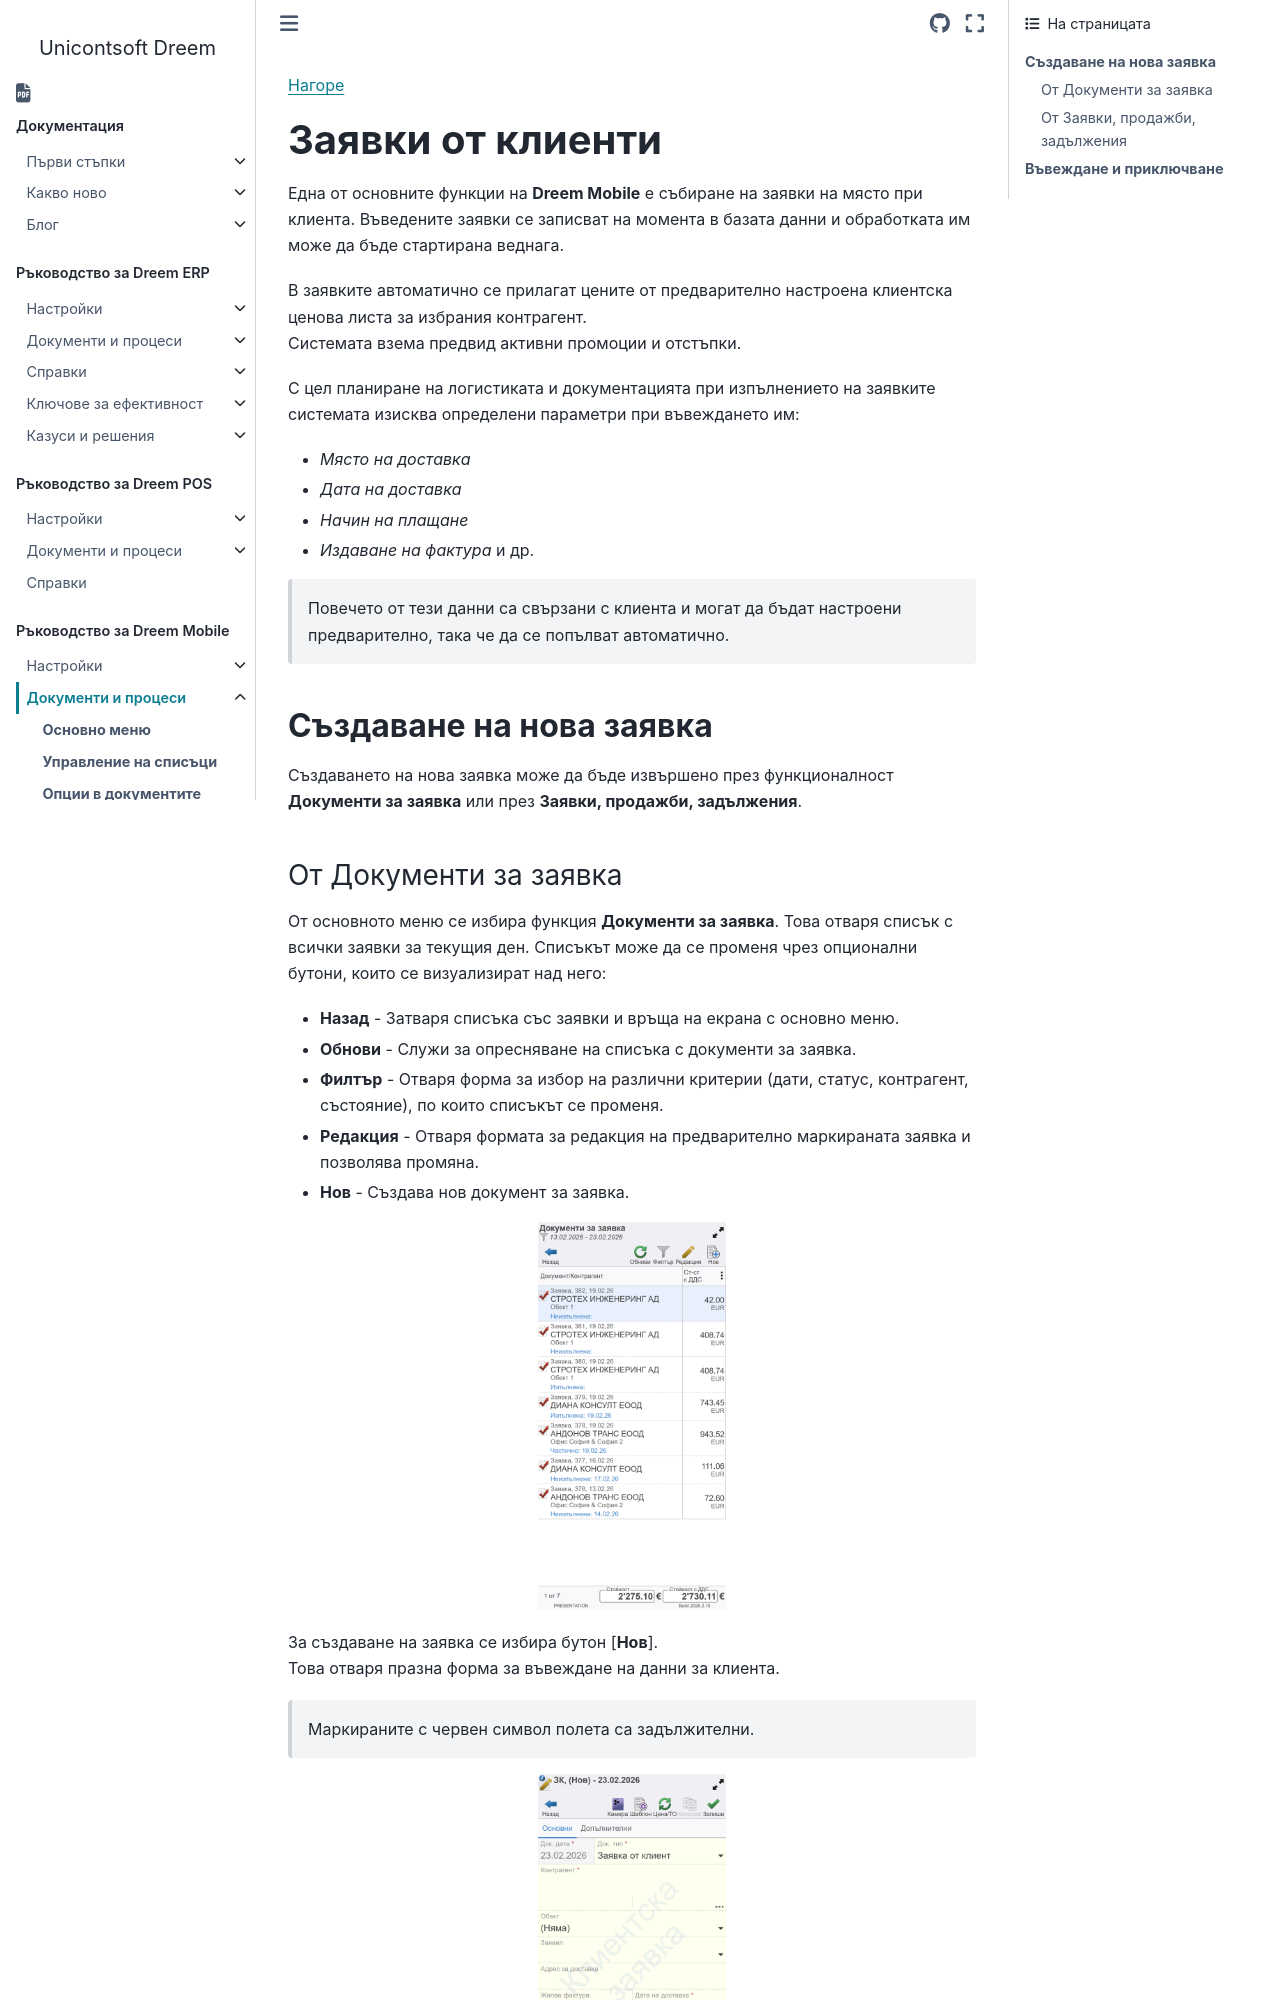

repository: Unicontsoft/unicontsoft.github.io · page: guide/mob/002-mob-docs/004-sales-orders.html · generator: sphinx

```{only} html
[Нагоре](../000-index)
```

# **Заявки от клиенти**

Една от основните функции на **Dreem Mobile** е събиране на заявки на място при клиента. Въведените заявки се записват на момента в базата данни и обработката им може да бъде стартирана веднага.  

В заявките автоматично се прилагат цените от предварително настроена клиентска ценова листа за избрания контрагент.  
Системата взема предвид активни промоции и отстъпки.  

С цел планиране на логистиката и документацията при изпълнението на заявките системата изисква определени параметри при въвеждането им:  
   - *Място на доставка*   
   - *Дата на доставка*  
   - *Начин на плащане*  
   - *Издаване на фактура* и др.  
    
> Повечето от тези данни са свързани с клиента и могат да бъдат настроени предварително, така че да се попълват автоматично.    

## **Създаване на нова заявка**

Създаването на нова заявка може да бъде извършено през функционалност **Документи за заявка** или през **Заявки, продажби, задължения**.
